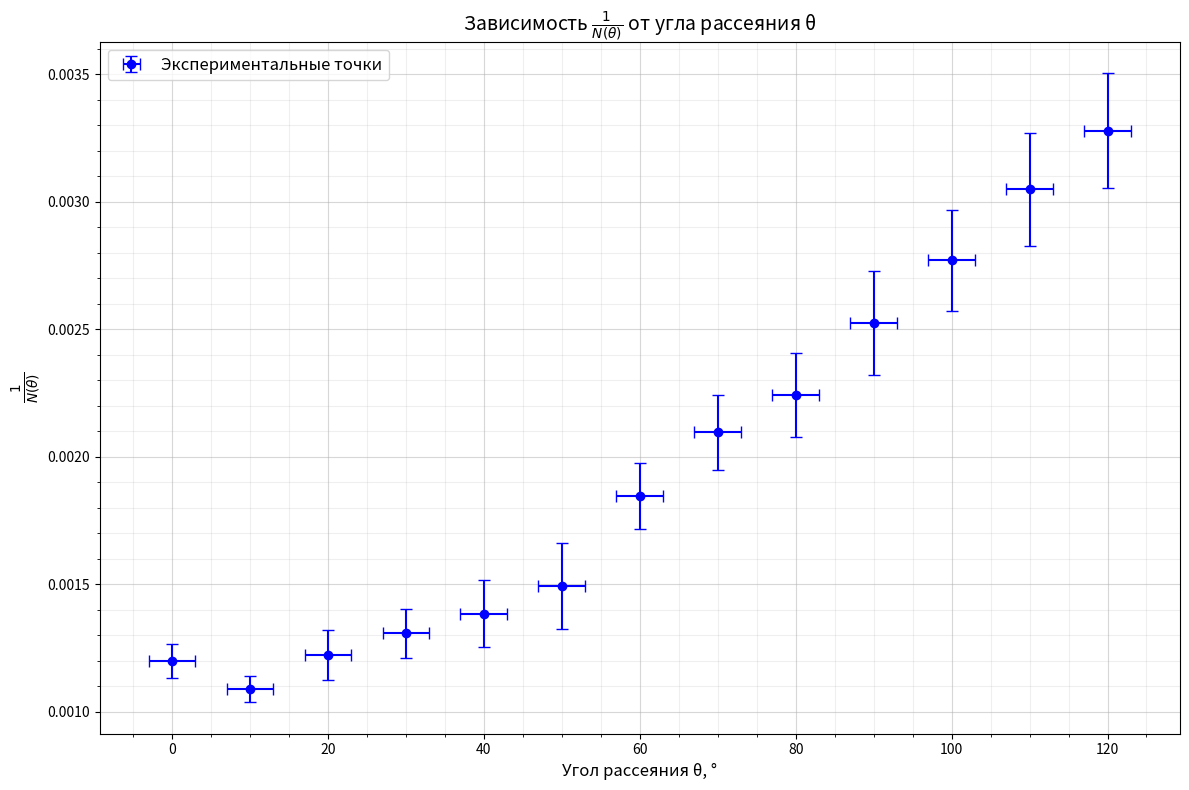

Write the Python code that produced this figure.
import matplotlib.pyplot as plt
import numpy as np

# Данные
theta = np.array([0, 10, 20, 30, 40, 50, 60, 70, 80, 90, 100, 110, 120])
sigma_theta = np.array([3, 3, 3, 3, 3, 3, 3, 3, 3, 3, 3, 3, 3])

inv_N = np.array(
    [
        1.199,
        1.089,
        1.222,
        1.307,
        1.385,
        1.493,
        1.845,
        2.096,
        2.242,
        2.525,
        2.770,
        3.049,
        3.279,
    ]
)
sigma_inv_N = np.array(
    [
        0.066,
        0.052,
        0.097,
        0.095,
        0.132,
        0.167,
        0.129,
        0.147,
        0.166,
        0.204,
        0.200,
        0.223,
        0.226,
    ]
)

inv_N *= 0.001
sigma_inv_N *= 0.001

# Построение графика
plt.figure(figsize=(12, 8))
plt.errorbar(
    theta,
    inv_N,
    xerr=sigma_theta,
    yerr=sigma_inv_N,
    fmt="o",
    color="blue",
    markersize=6,
    capsize=4,
    capthick=1,
    label="Экспериментальные точки",
)

# Настройки графика
plt.xlabel("Угол рассеяния θ, °", fontsize=12)
plt.ylabel("$\\frac{1}{N(θ)}$", fontsize=14)
plt.title("Зависимость $\\frac{1}{N(θ)}$ от угла рассеяния θ", fontsize=14)
plt.grid(True, alpha=0.3)
plt.legend(fontsize=12)

# Добавление сетки
plt.minorticks_on()
plt.grid(True, which="major", alpha=0.5)
plt.grid(True, which="minor", alpha=0.2)

plt.tight_layout()
plt.show()
